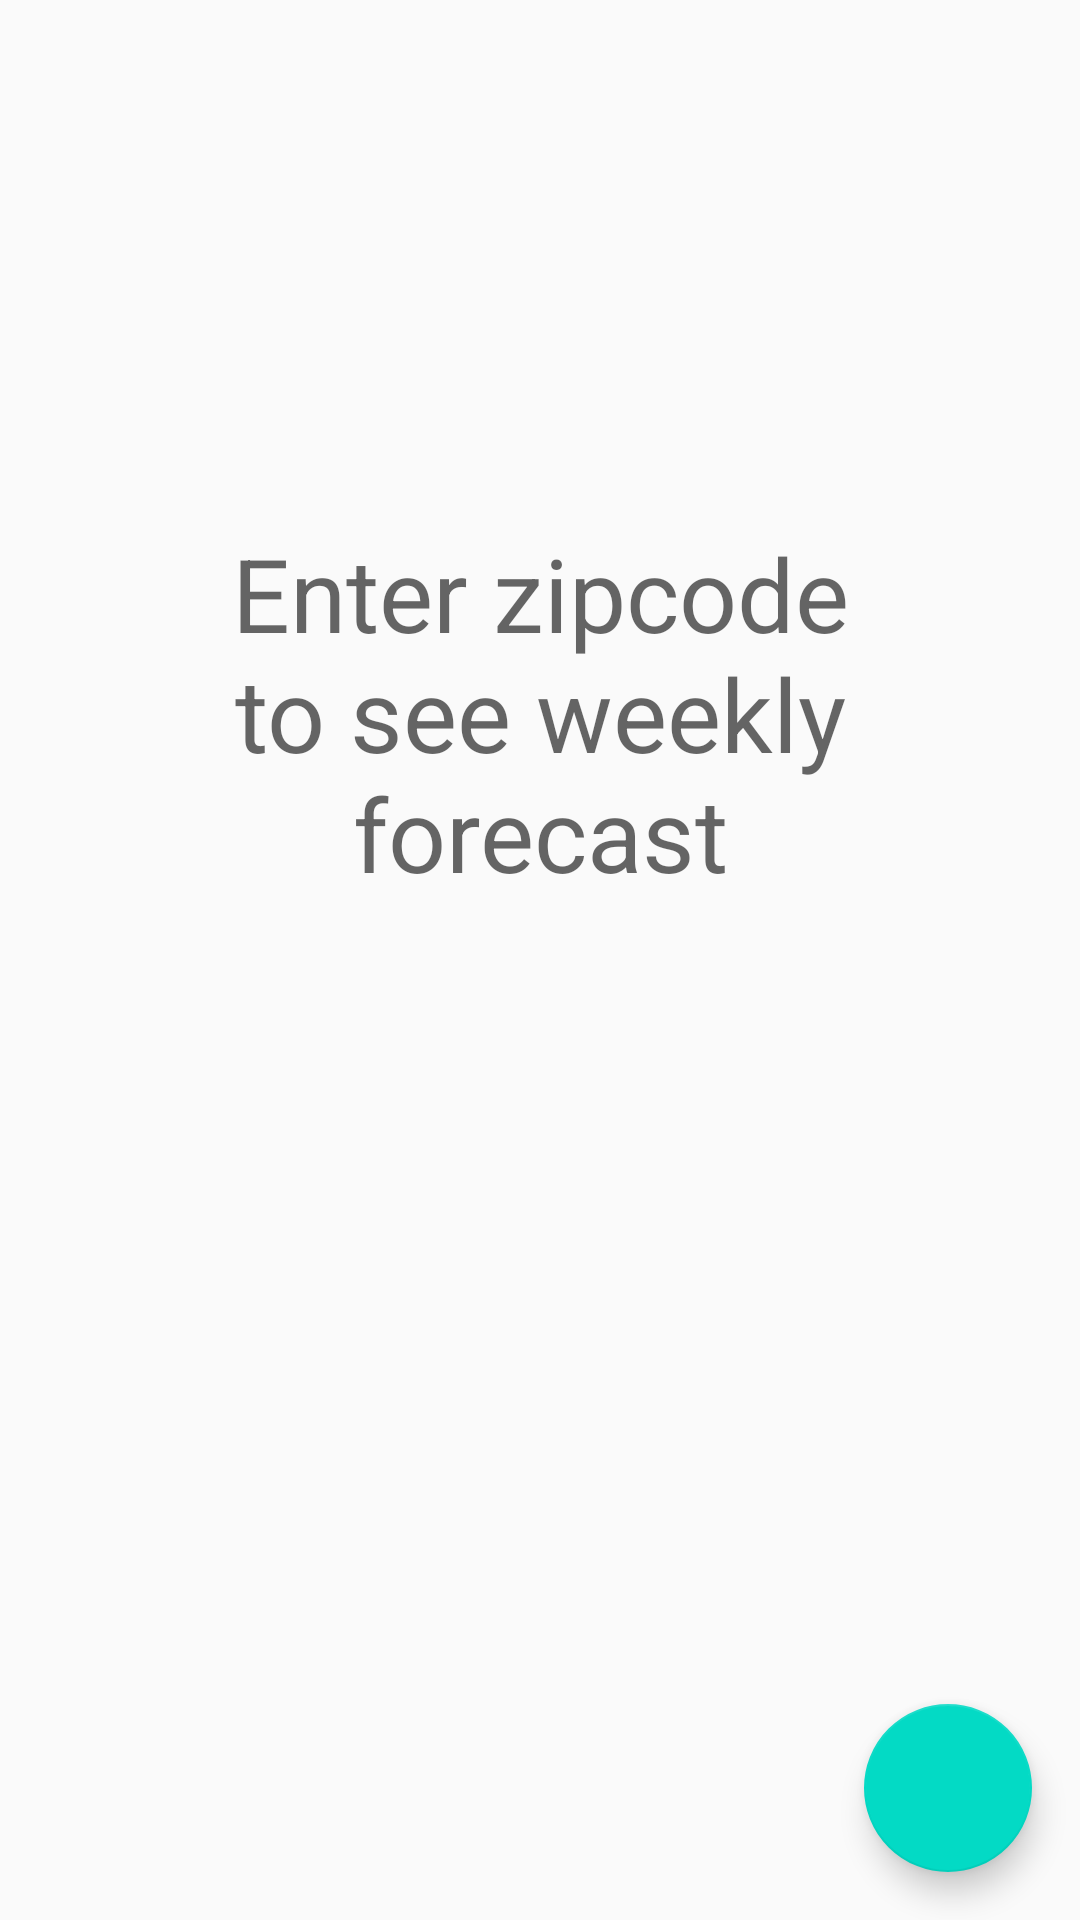

Write the Android layout XML for this screen, with the resource values it uses.
<!-- AndroidManifest.xml: application theme AppTheme -->
<!-- res/layout/fragment_weekly_forcast.xml -->
<?xml version="1.0" encoding="utf-8"?>
<androidx.constraintlayout.widget.ConstraintLayout
    xmlns:android="http://schemas.android.com/apk/res/android"
    xmlns:tools="http://schemas.android.com/tools"
    android:layout_width="match_parent"
    android:layout_height="match_parent"
    xmlns:app="http://schemas.android.com/apk/res-auto"
    tools:context=".forecast.CurrentForecastFragment">

    <TextView
        android:id="@+id/emptyText"
        android:layout_width="0dp"
        android:layout_height="wrap_content"
        android:layout_marginStart="32dp"
        android:layout_marginEnd="32dp"
        android:text="Enter zipcode to see weekly forecast"
        android:textAlignment="center"
        android:textAppearance="@style/TextAppearance.AppCompat.Display1"
        app:layout_constraintBottom_toBottomOf="parent"
        app:layout_constraintEnd_toEndOf="parent"
        app:layout_constraintStart_toStartOf="parent"
        app:layout_constraintTop_toTopOf="parent"
        app:layout_constraintVertical_bias="0.33999997"
        tools:visibility="visible" />

    <ProgressBar
        android:id="@+id/progressBar"
        style="?android:attr/progressBarStyle"
        android:layout_width="wrap_content"
        android:layout_height="wrap_content"
        android:visibility="gone"
        app:layout_constraintEnd_toEndOf="@+id/emptyText"
        app:layout_constraintStart_toStartOf="@+id/emptyText"
        app:layout_constraintTop_toBottomOf="@+id/emptyText"
        tools:visibility="visible" />


    <androidx.recyclerview.widget.RecyclerView
        android:id="@+id/forecastList"
        android:layout_width="0dp"
        android:layout_height="0dp"
        android:layout_marginEnd="16dp"
        app:layout_constraintBottom_toBottomOf="parent"
        app:layout_constraintEnd_toEndOf="parent"
        app:layout_constraintHorizontal_bias="0.0"
        app:layout_constraintStart_toStartOf="parent"
        app:layout_constraintTop_toTopOf="parent"
        app:layout_constraintVertical_bias="0.0" />

    <com.google.android.material.floatingactionbutton.FloatingActionButton
        android:id="@+id/locationEntryButton"
        android:layout_width="wrap_content"
        android:layout_height="wrap_content"
        android:layout_marginEnd="16dp"
        android:layout_marginBottom="16dp"
        android:clickable="true"
        android:src="@drawable/ic_location_on_black_24dp"
        android:tint="@android:color/white"
        app:layout_constraintBottom_toBottomOf="parent"
        app:layout_constraintEnd_toEndOf="parent" />


</androidx.constraintlayout.widget.ConstraintLayout>
<!-- resources referenced by this layout -->
<resources>
  <style name="AppTheme" parent="Theme.AppCompat.Light.NoActionBar">
          
          <item name="colorPrimary">#77787D</item>
          <item name="colorPrimaryDark">#D8E6E0</item>
          <item name="colorAccent">@color/colorAccent</item>
      </style>
  <color name="colorAccent">#03DAC5</color>
</resources>
